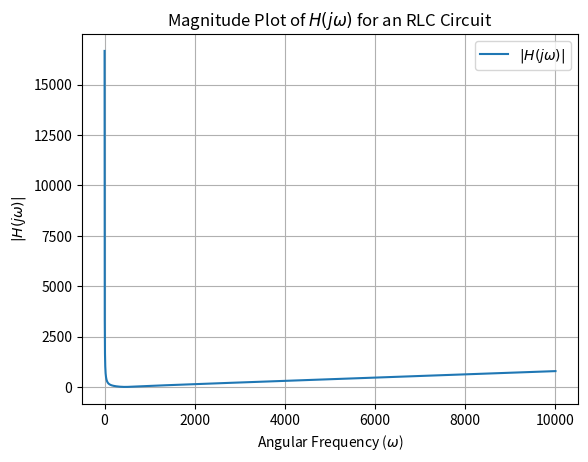

Source code (Python):
import matplotlib.pyplot as plt
import numpy as np

# Function |H(jω)|
def magnitude_H(omega, R, L, C):
    return np.sqrt(R**2 + (omega * L - 1/(omega * C))**2)

# Circuit parameters
R_value = 15
L_value = 0.08
C_value = 0.00006

# Generate a range of angular frequencies up to 3000
omega_values = np.linspace(1, 10000, 10000)

# Calculate magnitude values for each angular frequency
magnitude_values = magnitude_H(omega_values, R_value, L_value, C_value)

# Plotting
plt.plot(omega_values, magnitude_values, label='$|H(j\omega)|$')
plt.xlabel('Angular Frequency ($\omega$)')
plt.ylabel('$|H(j\omega)|$')
plt.title('Magnitude Plot of $H(j\omega)$ for an RLC Circuit')
plt.legend()
plt.grid(True)

# Save the plot as a PDF file
plt.savefig('h_plot.pdf', bbox_inches='tight')
plt.show()

